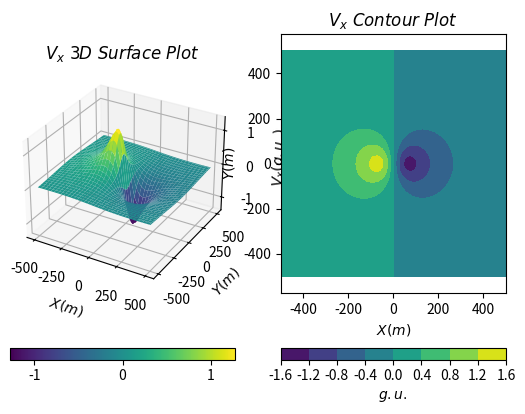

Write the Python code that produced this figure.
import numpy as np
import matplotlib.pyplot as plt
from mpl_toolkits.mplot3d import Axes3D

# 定义 sigma, G, R, H
sigma = 1*1000 # rho: g/cm^3 to kg/m^3
G = 6.67e-11
R = 50
H = 100

# 计算 M
M = 4/3*np.pi*R**3*sigma

# 定义网格
X, Y = np.meshgrid(np.arange(-500, 501, 10), np.arange(-500, 501, 10))
Z = 0

# 计算 Vx
Vx = np.where(X**2 + Y**2 + (Z-H)**2 < R**2,
                -4*G*np.pi*sigma*X/3,
                -G*M*X/(X**2 + Y**2 + (Z-H)**2)**1.5)

# 转换单位
# m/s^2 to g.u.
Vx = Vx * 1e6

# 绘制 Vx
fig = plt.figure()

# 创建第一个子图
ax1 = fig.add_subplot(121, projection='3d')
surf = ax1.plot_surface(X, Y, Vx, cmap='viridis', edgecolor='none')
ax1.set_xlabel(r'$X(m)$')
ax1.set_ylabel(r'$Y(m)$')
ax1.set_zlabel(r'$V_x(g.u.)$')
ax1.set_title(r'$V_x\ 3D\ Surface\ Plot$')
fig.colorbar(surf, ax=ax1, orientation='horizontal')

# 创建第二个子图
ax2 = fig.add_subplot(122)
contour = ax2.contourf(X, Y, Vx, cmap='viridis')
ax2.axis('equal')
ax2.set_xlabel(r'$X(m)$')
ax2.set_ylabel(r'$Y(m)$')
ax2.set_title(r'$V_x\ Contour\ Plot$')
cbar = fig.colorbar(mappable=contour, ax=ax2, orientation='horizontal')
cbar.set_label(r'$g.u.$')

plt.show()

